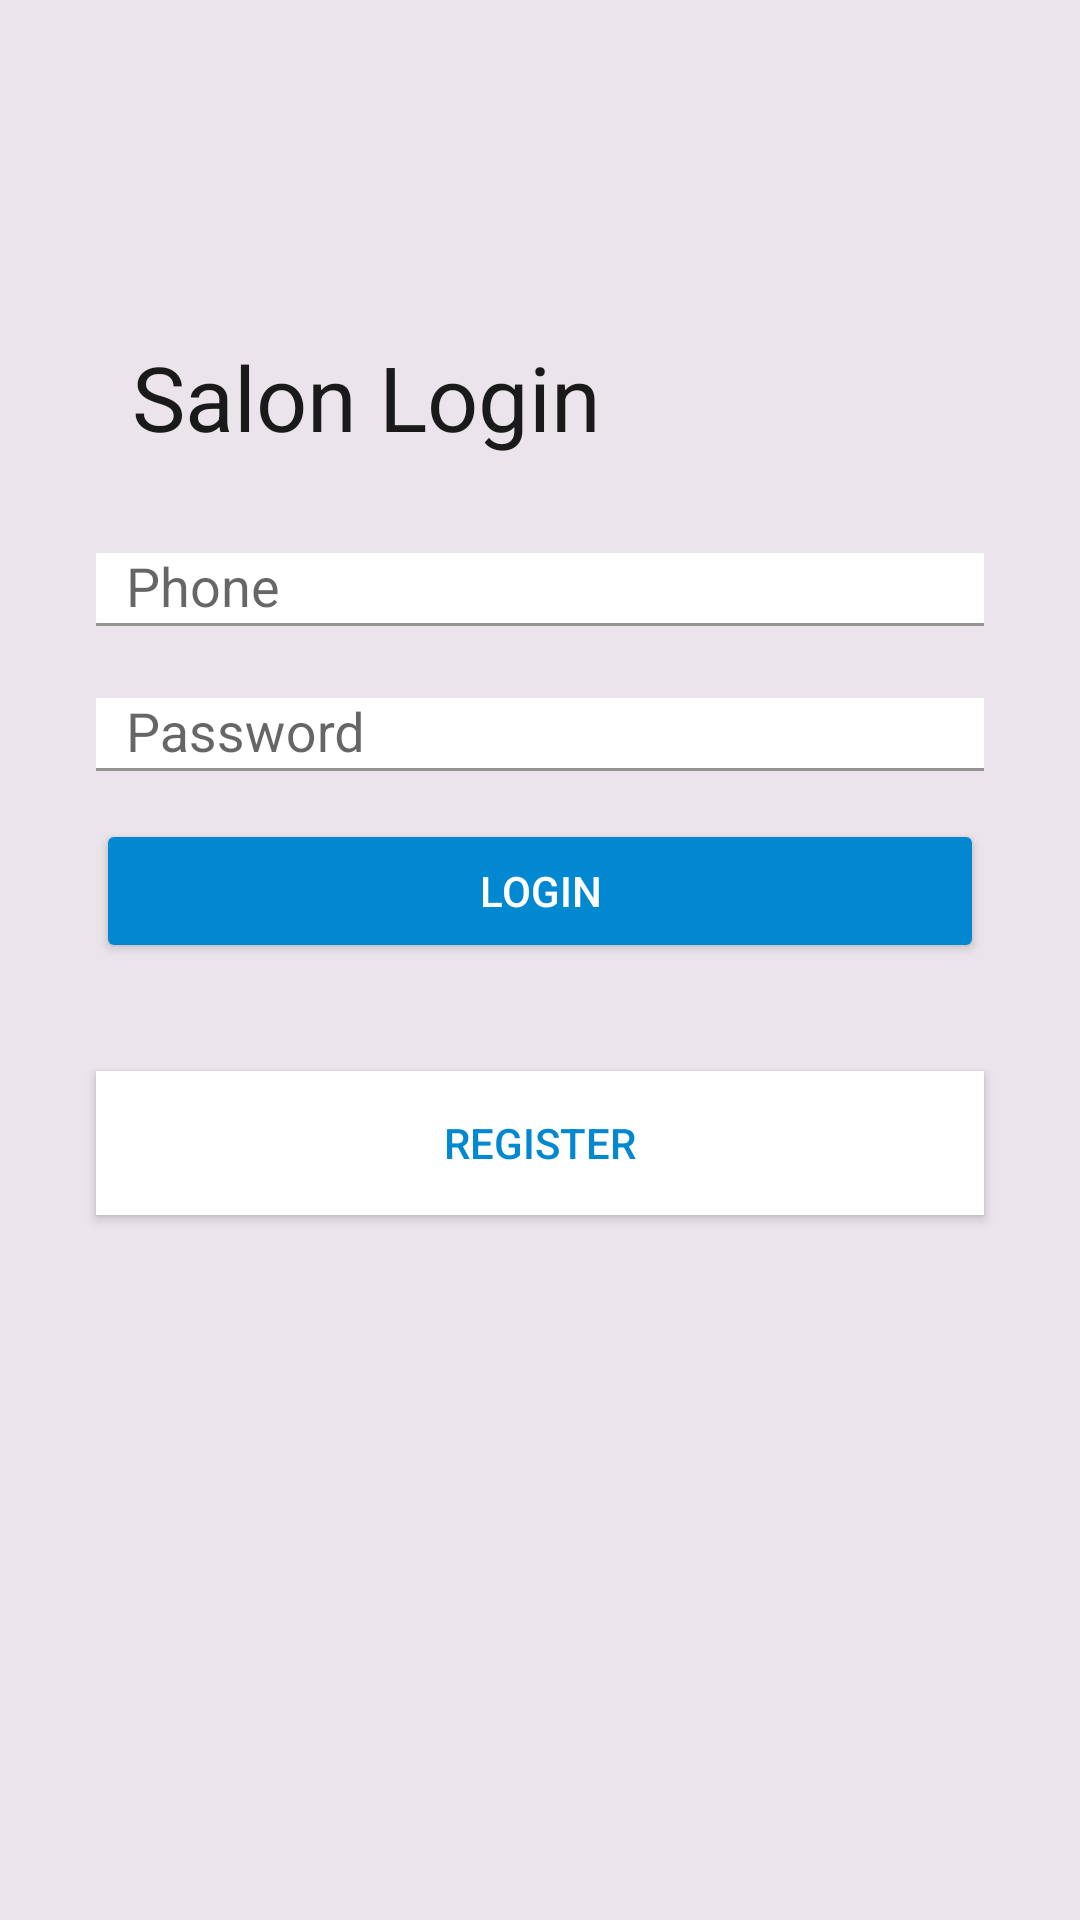

This screen was rendered from an Android layout file. Write that file and the resources it references.
<!-- AndroidManifest.xml: application theme AppTheme -->
<!-- res/layout/activity_salon_login.xml -->
<?xml version="1.0" encoding="utf-8"?>
<android.support.constraint.ConstraintLayout
    xmlns:android="http://schemas.android.com/apk/res/android"
    xmlns:app="http://schemas.android.com/apk/res-auto"
    android:layout_width="match_parent"
    android:layout_height="match_parent"
    android:background="@color/backgroundGrey"

    >

  <TextView
      android:id="@+id/textView6"
      android:layout_width="wrap_content"
      android:layout_height="wrap_content"
      android:layout_marginLeft="44dp"
      android:layout_marginStart="44dp"
      android:layout_marginTop="112dp"
      android:text="Salon Login"
      android:textColor="@color/primaryTextColor"
      android:textSize="30sp"
      app:layout_constraintStart_toStartOf="parent"
      app:layout_constraintTop_toTopOf="parent"
      />
  <Button
      android:id="@+id/loginBtn"
      android:layout_width="0dp"
      android:layout_height="wrap_content"
      android:layout_marginEnd="32dp"
      android:layout_marginLeft="32dp"
      android:layout_marginRight="32dp"
      android:layout_marginStart="32dp"
      android:layout_marginTop="16dp"
      android:text="Login"
      app:layout_constraintEnd_toEndOf="parent"
      app:layout_constraintHorizontal_bias="0.0"
      app:layout_constraintStart_toStartOf="parent"
      app:layout_constraintTop_toBottomOf="@+id/textInputLayout7"
      style="@style/Widget.AppCompat.Button.Colored"
      />
  <android.support.design.widget.TextInputLayout
      android:id="@+id/textInputLayout6"
      android:layout_width="0dp"
      android:layout_height="wrap_content"
      android:layout_marginEnd="32dp"
      android:layout_marginLeft="32dp"
      android:layout_marginRight="32dp"
      android:layout_marginStart="32dp"
      android:layout_marginTop="32dp"
      app:layout_constraintEnd_toEndOf="parent"
      app:layout_constraintHorizontal_bias="1.0"
      app:layout_constraintStart_toStartOf="parent"
      app:layout_constraintTop_toBottomOf="@+id/textView6"
      app:boxBackgroundColor="@android:color/white"
      app:boxBackgroundMode="filled"
      >

    <android.support.design.widget.TextInputEditText
        android:id="@+id/phone"
        android:layout_width="match_parent"
        android:layout_height="wrap_content"
        android:layout_margin="0dp"
        android:background="@android:color/white"
        android:hint="Phone"
        android:paddingLeft="10dp"
        />
  </android.support.design.widget.TextInputLayout>
  <android.support.design.widget.TextInputLayout
      android:id="@+id/textInputLayout7"
      android:layout_width="0dp"
      android:layout_height="wrap_content"
      android:layout_marginEnd="32dp"
      android:layout_marginLeft="32dp"
      android:layout_marginRight="32dp"
      android:layout_marginStart="32dp"
      android:layout_marginTop="24dp"
      app:layout_constraintEnd_toEndOf="parent"
      app:layout_constraintHorizontal_bias="1.0"
      app:layout_constraintStart_toStartOf="parent"
      app:layout_constraintTop_toBottomOf="@+id/textInputLayout6"
      app:boxBackgroundColor="@android:color/white"
      app:boxBackgroundMode="filled"
      >

    <android.support.design.widget.TextInputEditText
        android:id="@+id/password"
        android:layout_width="match_parent"
        android:layout_height="wrap_content"
        android:background="@android:color/white"
        android:hint="Password"
        android:inputType="textPassword"
        android:paddingLeft="10dp"
        />
  </android.support.design.widget.TextInputLayout>
  <Button
      android:id="@+id/registerBtn"
      android:layout_width="0dp"
      android:layout_height="wrap_content"
      android:layout_marginEnd="32dp"
      android:layout_marginLeft="32dp"
      android:layout_marginRight="32dp"
      android:layout_marginStart="32dp"
      android:layout_marginTop="36dp"
      android:background="@android:color/white"
      android:text="Register"
      android:textColor="@color/colorAccent"
      app:layout_constraintEnd_toEndOf="parent"
      app:layout_constraintHorizontal_bias="0.0"
      app:layout_constraintStart_toStartOf="parent"
      app:layout_constraintTop_toBottomOf="@+id/loginBtn"
      />
</android.support.constraint.ConstraintLayout>
<!-- resources referenced by this layout -->
<resources>
  <color name="backgroundGrey">#EBE5EB</color>
  <color name="colorAccent">#0288D1</color>
  <color name="primaryTextColor">#1A1A1A</color>
  <style name="AppTheme" parent="Theme.AppCompat.Light.DarkActionBar">
      
      <item name="colorPrimary">@color/colorPrimary</item>
      <item name="colorPrimaryDark">@color/colorPrimaryDark</item>
      <item name="colorAccent">@color/colorAccent</item>
    </style>
  <color name="colorPrimary">#C2185B</color>
  <color name="colorPrimaryDark">#0288D1</color>
</resources>
